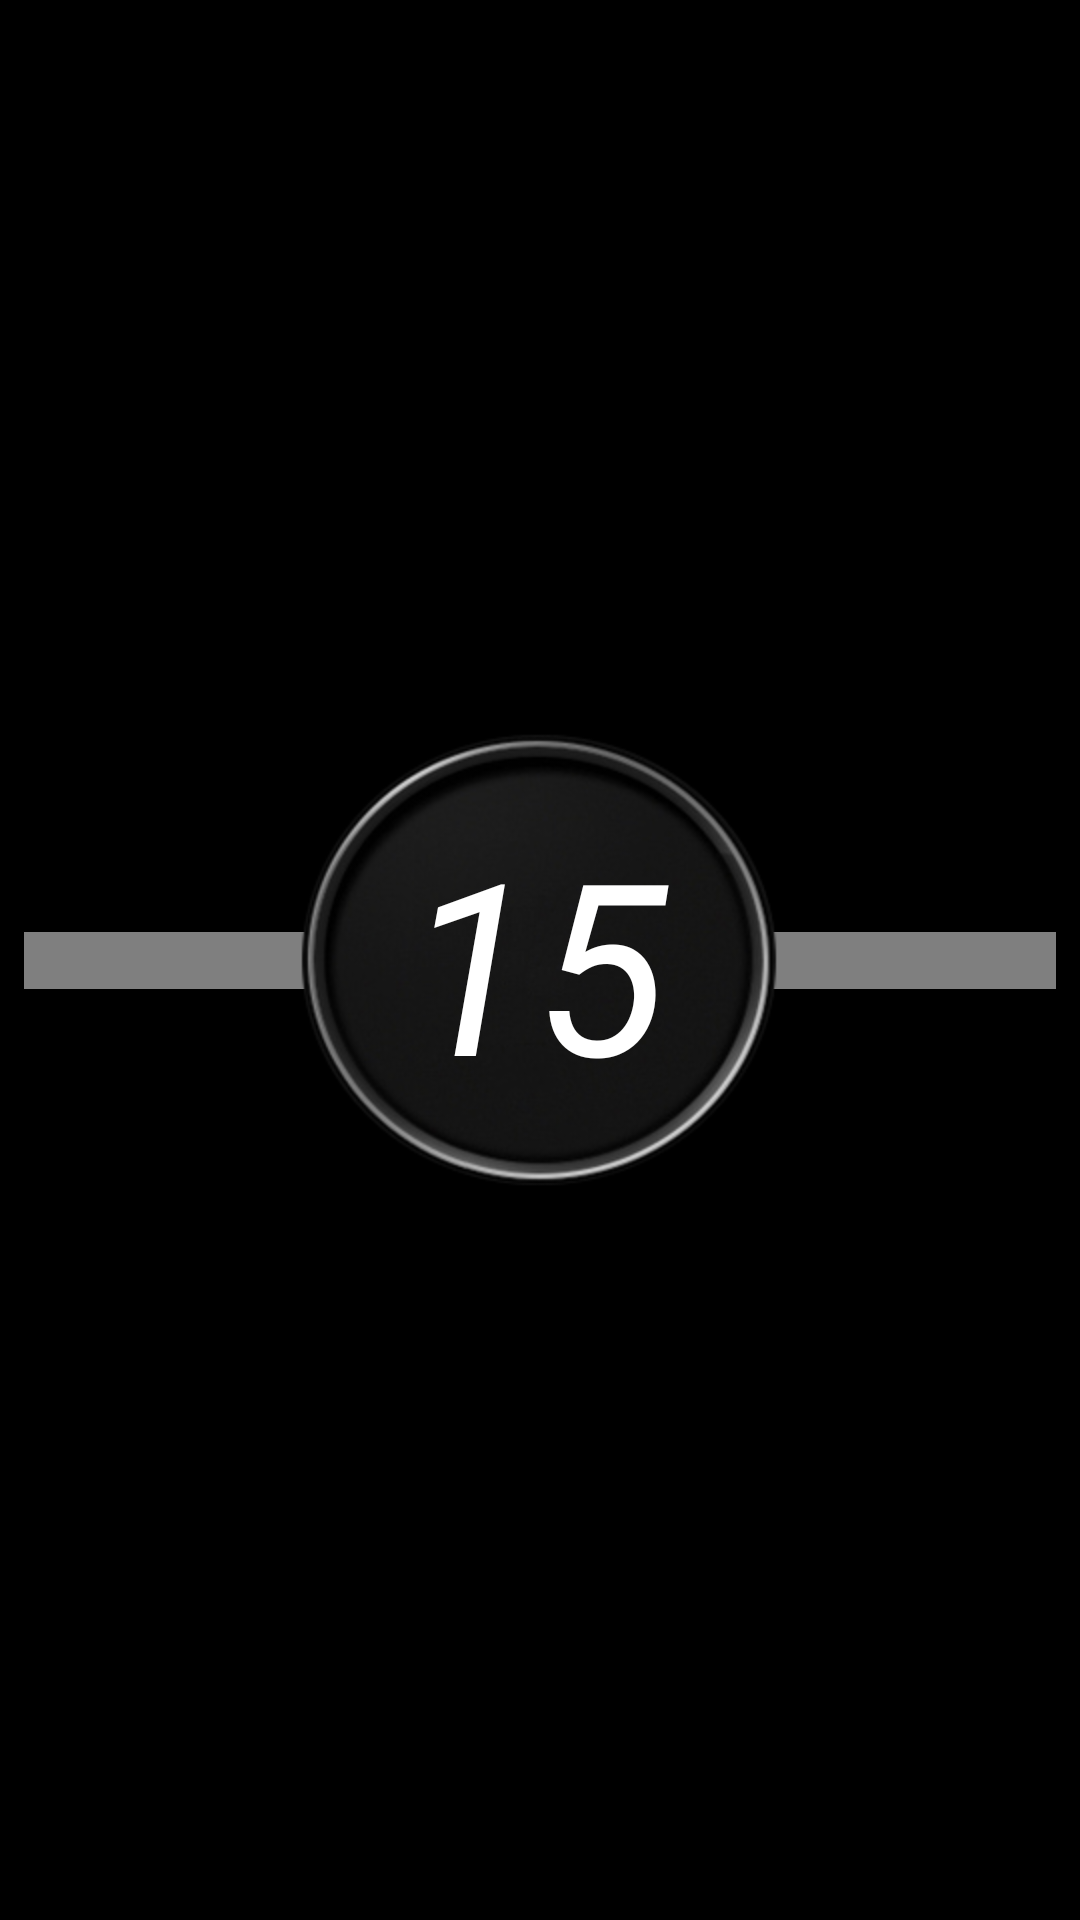

Here is an Android app screen rendered from its layout file. Give the layout XML and the strings, colors and styles it references.
<!-- AndroidManifest.xml: application theme AppTheme -->
<!-- res/layout/activity_test_two.xml -->
<?xml version="1.0" encoding="utf-8"?>
<android.support.constraint.ConstraintLayout xmlns:android="http://schemas.android.com/apk/res/android"
    xmlns:app="http://schemas.android.com/apk/res-auto"
    xmlns:tools="http://schemas.android.com/tools"
    android:layout_width="match_parent"
    android:layout_height="match_parent"
    android:background="#f000"
    xmlns:gauge="http://schemas.android.com/apk/res-auto"
    tools:context=".TestTwoActivity">

    <de.nitri.gauge.Gauge
        android:id="@+id/gauge"
        android:layout_width="match_parent"
        android:layout_height="wrap_content"
        android:layout_gravity="center"
        android:layout_marginStart="8dp"
        android:layout_marginLeft="8dp"
        android:layout_marginTop="8dp"
        android:layout_marginEnd="8dp"
        android:layout_marginRight="8dp"
        android:layout_marginBottom="8dp"
        app:faceColor="@color/colorGreytwo"
        app:labelTextSize="65"
        app:layout_constraintBottom_toBottomOf="parent"
        app:layout_constraintEnd_toEndOf="parent"
        app:layout_constraintHorizontal_bias="0.0"
        app:layout_constraintStart_toStartOf="parent"
        app:layout_constraintTop_toTopOf="parent"
        gauge:initialValue="7"
        gauge:maxValue="30"
        gauge:minValue="0"
        gauge:needleColor="@color/colorError"
        gauge:scaleColor="@color/colorCyan"
        gauge:totalNicks="90"
        gauge:valuePerNick="0.5" />


    <ImageView
        android:id="@+id/imageView"
        android:layout_width="wrap_content"
        android:layout_height="wrap_content"
        android:layout_marginStart="8dp"
        android:layout_marginLeft="8dp"
        android:layout_marginEnd="8dp"
        android:layout_marginRight="8dp"
        app:layout_constraintBottom_toBottomOf="@+id/gauge"
        app:layout_constraintEnd_toEndOf="parent"
        app:layout_constraintStart_toStartOf="parent"
        app:layout_constraintTop_toTopOf="@+id/gauge"
        app:srcCompat="@drawable/obrecz" />

    <TextView
        android:id="@+id/textView3"
        android:layout_width="150dp"
        android:layout_height="150dp"
        android:layout_marginStart="8dp"
        android:layout_marginLeft="8dp"
        android:layout_marginEnd="8dp"
        android:layout_marginRight="8dp"
        android:gravity="center"
        android:text=" 15 "
        android:textColor="#fff"
        android:textSize="80dp"
        android:textStyle="italic"
        app:layout_constraintBottom_toBottomOf="@+id/gauge"
        app:layout_constraintEnd_toEndOf="@+id/gauge"
        app:layout_constraintHorizontal_bias="0.514"
        app:layout_constraintStart_toStartOf="parent"
        app:layout_constraintTop_toTopOf="@+id/gauge"
        app:layout_constraintVertical_bias="0.497" />

    
        
        
        
        
        
        
        
        
        
        
        
        
        
        
        
        
        
        
        
        
        
        
        
        
        



</android.support.constraint.ConstraintLayout>
<!-- resources referenced by this layout -->
<resources>
  <color name="colorBlue">#3741ff</color>
  <color name="colorCyan">#00E5FF</color>
  <color name="colorError">#ff0b00</color>
  <color name="colorGreytwo">#1B1B1B</color>
  <!-- drawable obrecz: png bitmap (drawable-hdpi, 37075 bytes) -->
  <style name="AppTheme" parent="Base.Theme.AppCompat.Light.DarkActionBar">
          
          <item name="windowActionBar">false</item>
          <item name="windowNoTitle">true</item>
          <item name="android:windowFullscreen">true</item>
          <item name="colorPrimary">@color/colorPrimary</item>
          <item name="colorPrimaryDark">@color/colorPrimaryDark</item>
          <item name="colorAccent">@color/colorAccent</item>
      </style>
  <color name="colorPrimary">#21b8e7</color>
  <color name="colorPrimaryDark">#000000</color>
  <color name="colorAccent">#D81B60</color>
</resources>
